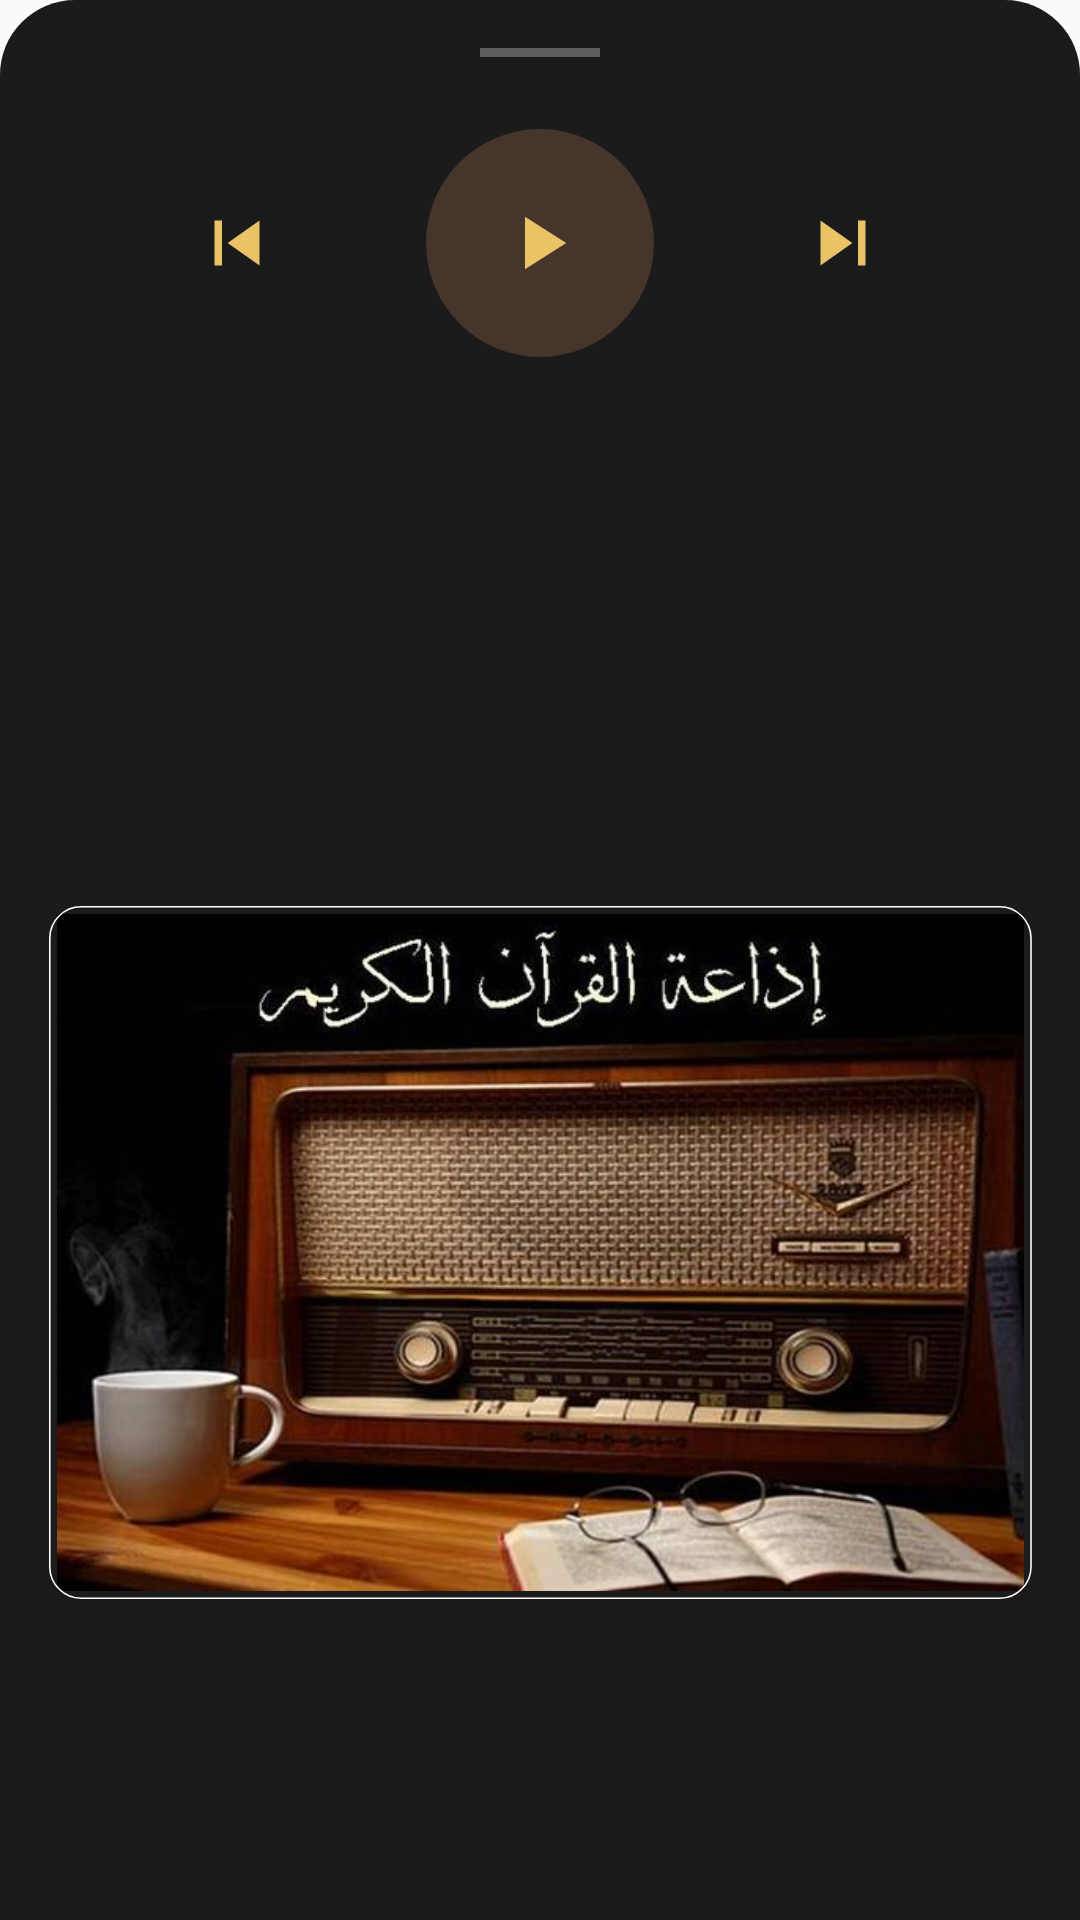

Layout XML and referenced resources for this Android screen:
<!-- AndroidManifest.xml: application theme AppTheme -->
<!-- res/layout/bottom_sheet.xml -->
<?xml version="1.0" encoding="utf-8"?>
<androidx.constraintlayout.widget.ConstraintLayout
    xmlns:android="http://schemas.android.com/apk/res/android"
    xmlns:app="http://schemas.android.com/apk/res-auto"
    xmlns:tools="http://schemas.android.com/tools"
    android:layout_width="match_parent"
    android:layout_height="wrap_content"
    android:background="@drawable/bottom_sheet_bg"
    app:behavior_hideable="false"
    app:behavior_peekHeight="150dp"
    android:clickable="true"
    app:layout_behavior="com.google.android.material.bottomsheet.BottomSheetBehavior"
    android:focusable="true">

    <View
        android:id="@+id/topPanel"
        android:layout_width="40dp"
        android:layout_height="3dp"
        android:background="@color/gray_300"
        app:layout_constraintStart_toStartOf="parent"
        app:layout_constraintEnd_toEndOf="parent"
        app:layout_constraintTop_toTopOf="parent"/>

    <ImageView
        android:id="@+id/next_ic"
        android:layout_width="wrap_content"
        android:layout_height="wrap_content"
        android:src="@drawable/ic_next_"
        app:layout_constraintEnd_toEndOf="parent"
        app:layout_constraintHorizontal_bias="0.5"
        app:layout_constraintTop_toTopOf="@id/play_ic"
        app:layout_constraintBottom_toBottomOf="@id/play_ic"
        app:layout_constraintStart_toEndOf="@+id/play_ic"
        tools:layout_editor_absoluteY="16dp" />

    <ImageView
        android:id="@+id/play_ic"
        android:layout_width="wrap_content"
        android:layout_height="wrap_content"
        android:background="@drawable/red_shape"
        android:src="@drawable/ic_play"
        android:scaleType="centerInside"
        android:layout_marginTop="24dp"
        app:layout_constraintEnd_toStartOf="@+id/next_ic"
        app:layout_constraintHorizontal_bias="0.5"
        app:layout_constraintTop_toBottomOf="@id/topPanel"
        app:layout_constraintStart_toEndOf="@id/previous_ic"
        tools:layout_editor_absoluteY="16dp" />

    <ImageView
        android:id="@+id/previous_ic"
        android:layout_width="wrap_content"
        android:layout_height="wrap_content"
        android:src="@drawable/ic_previous_"
        app:layout_constraintEnd_toStartOf="@+id/play_ic"
        app:layout_constraintTop_toTopOf="@id/play_ic"
        app:layout_constraintBottom_toBottomOf="@id/play_ic"
        app:layout_constraintHorizontal_bias="0.5"
        app:layout_constraintStart_toStartOf="parent"
        tools:layout_editor_absoluteY="16dp" />
    <TextView
        android:id="@+id/channelName"
        android:layout_width="wrap_content"
        android:layout_height="wrap_content"
        android:layout_margin="8dp"
        app:layout_constraintStart_toStartOf="parent"
        app:layout_constraintEnd_toEndOf="parent"
        app:layout_constraintTop_toBottomOf="@id/play_ic"
        app:layout_constraintBottom_toTopOf="@id/radio_image"
        />


    <ImageView
        android:id="@+id/radio_image"
        android:layout_width="wrap_content"
        android:layout_height="wrap_content"
        android:layout_marginTop="14dp"
        android:scaleType="centerInside"
        android:adjustViewBounds="true"
        app:layout_constraintStart_toStartOf="parent"
        app:layout_constraintEnd_toEndOf="parent"
        app:layout_constraintTop_toBottomOf="@id/channelName"
        app:layout_constraintBottom_toBottomOf="parent"
        android:layout_marginBottom="24dp"
        android:src="@drawable/border_bg"

        />
</androidx.constraintlayout.widget.ConstraintLayout>
<!-- resources referenced by this layout -->
<resources>
  <color name="gray_300">#5F5E5E</color>
  <!-- drawable border_bg (drawable) -->
  <?xml version="1.0" encoding="utf-8"?>
  <layer-list xmlns:android="http://schemas.android.com/apk/res/android">
  
      <item
          android:drawable="@drawable/radio"
          android:bottom="5dp"
          android:left="5dp"
          android:right="5dp"
          android:top="5dp" />
  
      <item>
          <shape
              android:padding="10dp"
              android:shape="rectangle">
              <corners android:radius="20dp" />
              <stroke
                  android:width="1dp"
                  android:color="@color/whiteColor" />
          </shape>
  
      </item>
  </layer-list>
  <!-- drawable bottom_sheet_bg (drawable) -->
  <?xml version="1.0" encoding="utf-8"?>
  <shape android:shape="rectangle"  xmlns:android="http://schemas.android.com/apk/res/android">
      <corners android:topLeftRadius="25dp" android:topRightRadius="25dp"/>
      <solid android:color="#1B1B1B"/>
      <padding android:top="16dp" android:right="16dp" android:left="16dp" android:bottom="16dp"/>
   </shape>
  <!-- drawable ic_next_ (drawable) -->
  <vector android:height="30dp" android:tint="#EAC367"
      android:viewportHeight="24" android:viewportWidth="24"
      android:width="30dp" xmlns:android="http://schemas.android.com/apk/res/android">
      <path android:fillColor="@android:color/white" android:pathData="M6,18l8.5,-6L6,6v12zM16,6v12h2V6h-2z"/>
  </vector>
  <!-- drawable ic_play (drawable) -->
  <vector android:height="30dp" android:tint="#EAC367"
      android:viewportHeight="24" android:viewportWidth="24"
      android:width="30dp" xmlns:android="http://schemas.android.com/apk/res/android">
      <path android:fillColor="@android:color/white" android:pathData="M8,5v14l11,-7z"/>
  </vector>
  <!-- drawable ic_previous_ (drawable) -->
  <vector android:height="30dp" android:tint="#EAC367"
      android:viewportHeight="24" android:viewportWidth="24"
      android:width="30dp" xmlns:android="http://schemas.android.com/apk/res/android">
      <path android:fillColor="@android:color/white" android:pathData="M6,6h2v12L6,18zM9.5,12l8.5,6L18,6z"/>
  </vector>
  <!-- drawable red_shape (drawable) -->
  <?xml version="1.0" encoding="utf-8"?>
  <shape android:shape="oval" xmlns:android="http://schemas.android.com/apk/res/android">
  <size android:width="76dp" android:height="76dp"/>
      <solid android:color="@color/colorPrimaryDark"/>
  </shape>
  <style name="AppTheme" parent="Theme.AppCompat.Light.NoActionBar">
          
          <item name="colorPrimary">#0D293E</item>
          <item name="colorPrimaryDark">@color/colorPrimaryDark</item>
          <item name="colorAccent">@color/colorAccent</item>
      </style>
  <!-- drawable radio: jpg bitmap (drawable, 44052 bytes) -->
  <color name="whiteColor">#FFFFFF</color>
  <color name="colorPrimaryDark">#46352B</color>
  <color name="colorAccent">#FFFFFF</color>
</resources>
